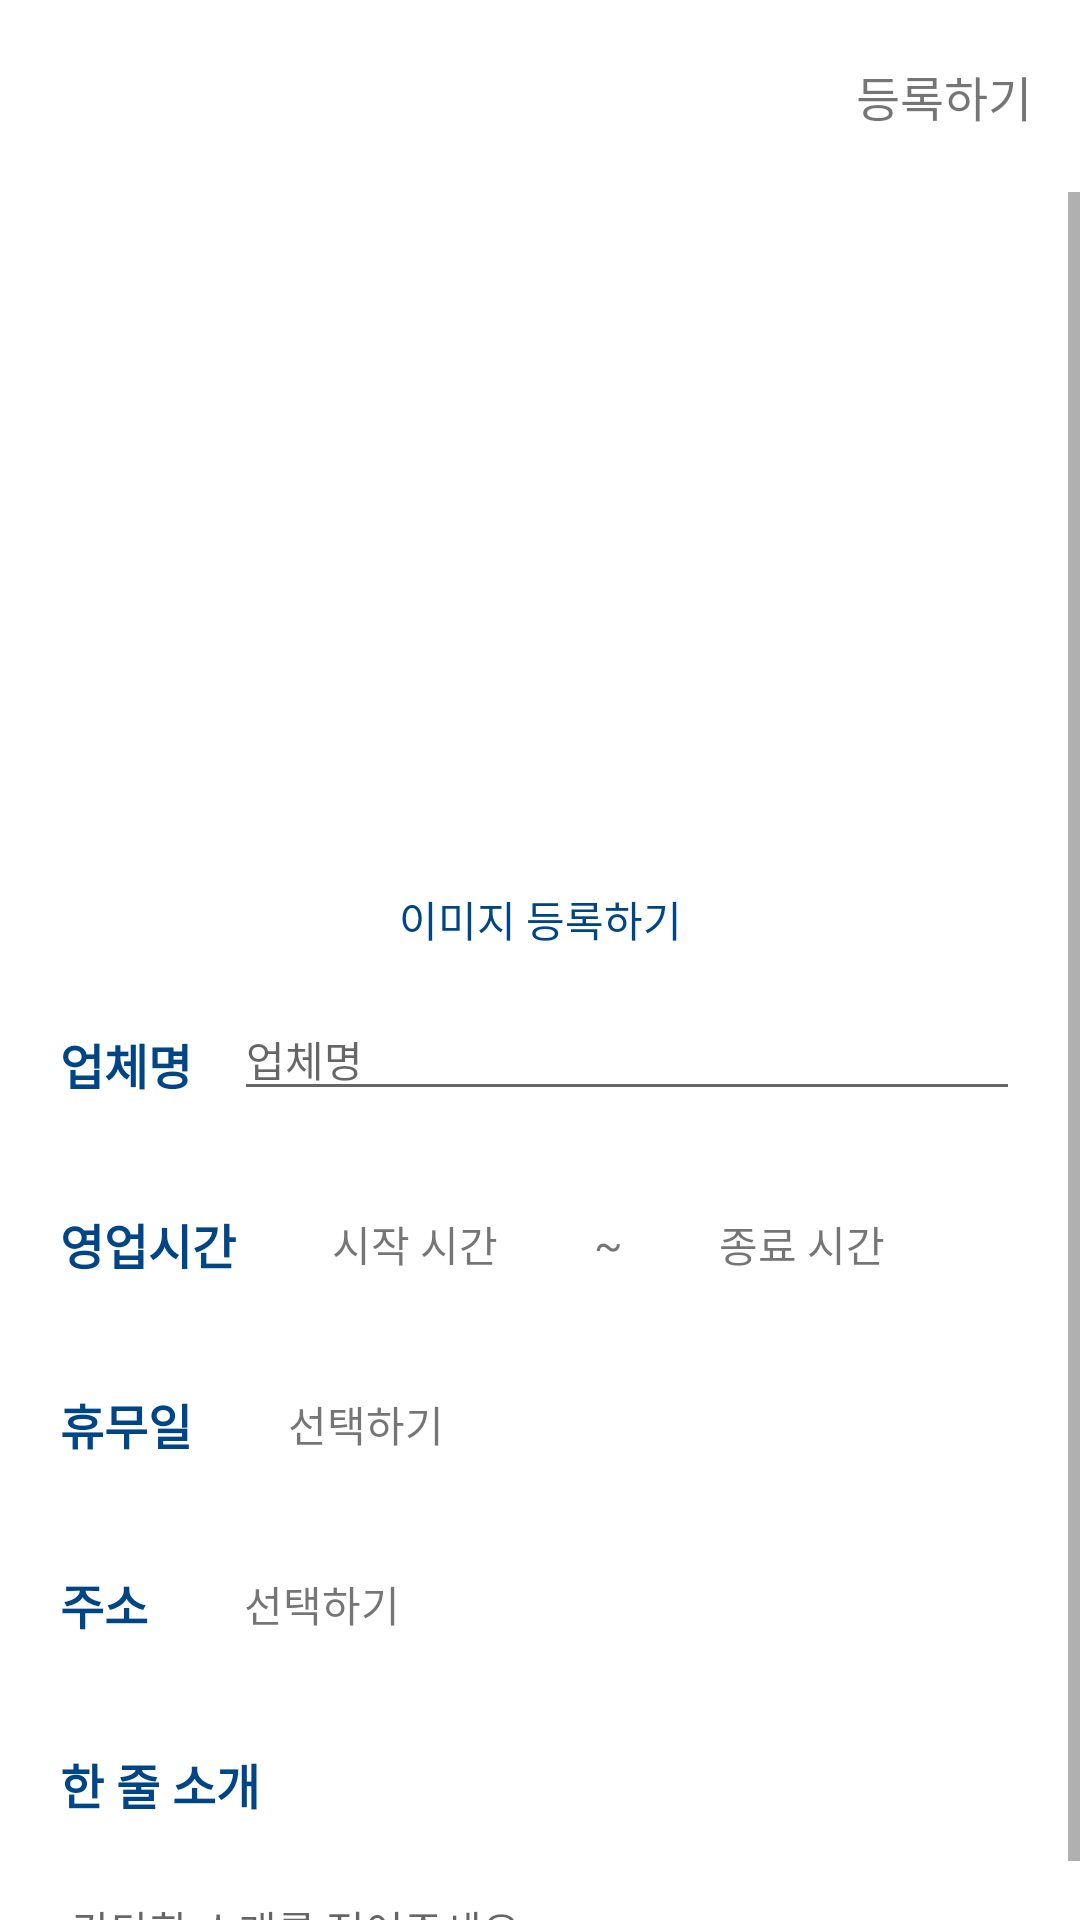

Write the Android layout XML for this screen, with the resource values it uses.
<!-- AndroidManifest.xml: application theme AppTheme -->
<!-- res/layout/activity_store_register.xml -->
<?xml version="1.0" encoding="utf-8"?>
<android.support.constraint.ConstraintLayout
    xmlns:android="http://schemas.android.com/apk/res/android"
    xmlns:app="http://schemas.android.com/apk/res-auto"
    xmlns:tools="http://schemas.android.com/tools"
    android:layout_width="match_parent"
    android:layout_height="match_parent"
    tools:context=".StoreRegisterActivity">


    <TextView
        android:id="@+id/txt_storeEdit"
        android:layout_width="wrap_content"
        android:layout_height="0dp"
        android:text="등록하기"
        android:textSize="16dp"
        android:gravity="center_vertical"
        android:layout_marginEnd="16dp"
        app:layout_constraintTop_toTopOf="parent"
        app:layout_constraintEnd_toEndOf="parent"
        app:layout_constraintBottom_toTopOf="@+id/scroll_storeRegister"
        app:layout_constraintHeight_percent="0.1"/>

    <ScrollView
        android:id="@+id/scroll_storeRegister"
        android:layout_width="match_parent"
        android:layout_height="0dp"
        app:layout_constraintTop_toBottomOf="@+id/txt_storeEdit"
        app:layout_constraintHeight_percent="0.9">

        <android.support.constraint.ConstraintLayout
            android:layout_width="match_parent"
            android:layout_height="wrap_content">

            
                
                
                
                
                
                
                
                

            <android.support.v7.widget.RecyclerView
                android:id="@+id/recyclerView_storeImageList"
                android:layout_width="match_parent"
                android:layout_height="0dp"
                android:layout_marginBottom="16dp"
                android:paddingLeft="16dp"
                android:paddingRight="16dp"
                app:layout_constraintTop_toTopOf="parent"
                app:layout_constraintBottom_toTopOf="@+id/txt_registerImage"
                app:layout_constraintDimensionRatio="H,4:2.4">
            </android.support.v7.widget.RecyclerView>


            <TextView
                android:id="@+id/txt_registerImage"
                android:layout_width="wrap_content"
                android:layout_height="wrap_content"
                android:text="이미지 등록하기"
                android:textSize="14dp"
                android:textColor="@color/colorPrimary"
                android:gravity="center_vertical"
                app:layout_constraintTop_toBottomOf="@+id/recyclerView_storeImageList"
                app:layout_constraintBottom_toTopOf="@+id/layout_store_name"
                app:layout_constraintStart_toStartOf="parent"
                app:layout_constraintEnd_toEndOf="parent"/>



            
                
                
                
                
                
                
                
                




            <LinearLayout
                android:id="@+id/layout_store_name"
                android:layout_width="match_parent"
                android:layout_height="44dp"
                android:orientation="horizontal"
                android:layout_marginStart="20dp"
                android:layout_marginEnd="20dp"
                android:layout_marginTop="16dp"
                app:layout_constraintTop_toBottomOf="@id/txt_registerImage">

                <TextView
                    android:layout_width="wrap_content"
                    android:layout_height="wrap_content"
                    android:text="업체명"
                    android:textSize="16dp"
                    android:textColor="@color/colorPrimary"
                    android:textStyle="bold"
                    android:layout_gravity="center_vertical" />



                <EditText
                    android:id="@+id/edit_storeName"
                    android:layout_width="match_parent"
                    android:layout_height="wrap_content"
                    android:hint="업체명"
                    android:textSize="14dp"
                    android:layout_marginStart="14dp"/>

            </LinearLayout>



            <LinearLayout
                android:id="@+id/layout_store_time"
                android:layout_width="match_parent"
                android:layout_height="44dp"
                android:orientation="horizontal"
                android:layout_marginStart="20dp"
                android:layout_marginEnd="20dp"
                android:layout_marginTop="16dp"
                app:layout_constraintTop_toBottomOf="@id/layout_store_name">

                <TextView
                    android:layout_width="wrap_content"
                    android:layout_height="wrap_content"
                    android:text="영업시간"
                    android:textSize="16dp"
                    android:textColor="@color/colorPrimary"
                    android:textStyle="bold"
                    android:layout_gravity="center_vertical"/>

                <TextView
                    android:id="@+id/txt_startTime"
                    android:layout_width="wrap_content"
                    android:layout_height="wrap_content"
                    android:text="시작 시간"
                    android:textSize="14dp"
                    android:layout_marginStart="32dp"
                    android:layout_gravity="center_vertical"/>

                <TextView
                    android:layout_width="wrap_content"
                    android:layout_height="wrap_content"
                    android:text="~"
                    android:textSize="14dp"
                    android:layout_marginStart="32dp"
                    android:layout_gravity="center_vertical"/>

                <TextView
                    android:id="@+id/txt_finishTime"
                    android:layout_width="wrap_content"
                    android:layout_height="wrap_content"
                    android:text="종료 시간"
                    android:textSize="14dp"
                    android:layout_marginStart="32dp"
                    android:layout_gravity="center_vertical"/>

            </LinearLayout>

            <LinearLayout
                android:id="@+id/layout_store_rest"
                android:layout_width="match_parent"
                android:layout_height="44dp"
                android:orientation="horizontal"
                android:layout_marginStart="20dp"
                android:layout_marginEnd="20dp"
                android:layout_marginTop="16dp"
                app:layout_constraintTop_toBottomOf="@id/layout_store_time">

                <TextView
                    android:layout_width="wrap_content"
                    android:layout_height="wrap_content"
                    android:text="휴무일"
                    android:textSize="16dp"
                    android:textColor="@color/colorPrimary"
                    android:textStyle="bold"
                    android:layout_gravity="center_vertical"/>

                <TextView
                    android:id="@+id/txt_personalDay"
                    android:layout_width="wrap_content"
                    android:layout_height="wrap_content"
                    android:layout_gravity="center_vertical"
                    android:layout_marginStart="32dp"
                    android:text="선택하기"
                    android:textSize="14dp" />

            </LinearLayout>

            <LinearLayout
                android:id="@+id/layout_store_address"
                android:layout_width="match_parent"
                android:layout_height="44dp"
                android:orientation="horizontal"
                android:layout_marginStart="20dp"
                android:layout_marginEnd="20dp"
                android:layout_marginTop="16dp"
                app:layout_constraintTop_toBottomOf="@id/layout_store_rest">

                <TextView
                    android:layout_width="wrap_content"
                    android:layout_height="wrap_content"
                    android:text="주소"
                    android:textSize="16dp"
                    android:textColor="@color/colorPrimary"
                    android:textStyle="bold"
                    android:layout_gravity="center_vertical" />


                <TextView
                    android:id="@+id/txt_address"
                    android:layout_width="wrap_content"
                    android:layout_height="wrap_content"
                    android:text="선택하기"
                    android:textSize="14dp"
                    android:maxLines="2"
                    android:ellipsize="end"
                    android:layout_marginStart="32dp"
                    android:layout_gravity="center_vertical"/>

            </LinearLayout>

            <LinearLayout
                android:id="@+id/layout_store_introduce"
                android:layout_width="match_parent"
                android:layout_height="44dp"
                android:orientation="horizontal"
                android:layout_marginStart="20dp"
                android:layout_marginEnd="20dp"
                android:layout_marginTop="16dp"
                app:layout_constraintTop_toBottomOf="@id/layout_store_address">

                <TextView
                    android:layout_width="wrap_content"
                    android:layout_height="wrap_content"
                    android:text="한 줄 소개"
                    android:textSize="16dp"
                    android:textColor="@color/colorPrimary"
                    android:textStyle="bold"
                    android:layout_gravity="center_vertical" />

            </LinearLayout>


            <EditText
                android:id="@+id/edit_storeIntroduce"
                android:layout_width="match_parent"
                android:layout_height="wrap_content"
                android:hint="간단한 소개를 적어주세요."
                android:textSize="14dp"
                android:layout_marginStart="20dp"
                android:layout_marginEnd="20dp"
                android:layout_marginTop="6dp"
                app:layout_constraintTop_toBottomOf="@id/layout_store_introduce"/>

        </android.support.constraint.ConstraintLayout>

    </ScrollView>

</android.support.constraint.ConstraintLayout>
<!-- resources referenced by this layout -->
<resources>
  <color name="colorPrimary">#004585</color>
  <!-- drawable img_add: png bitmap (drawable-hdpi, 159 bytes) -->
  <!-- drawable img_check: png bitmap (drawable-hdpi, 259 bytes) -->
</resources>
